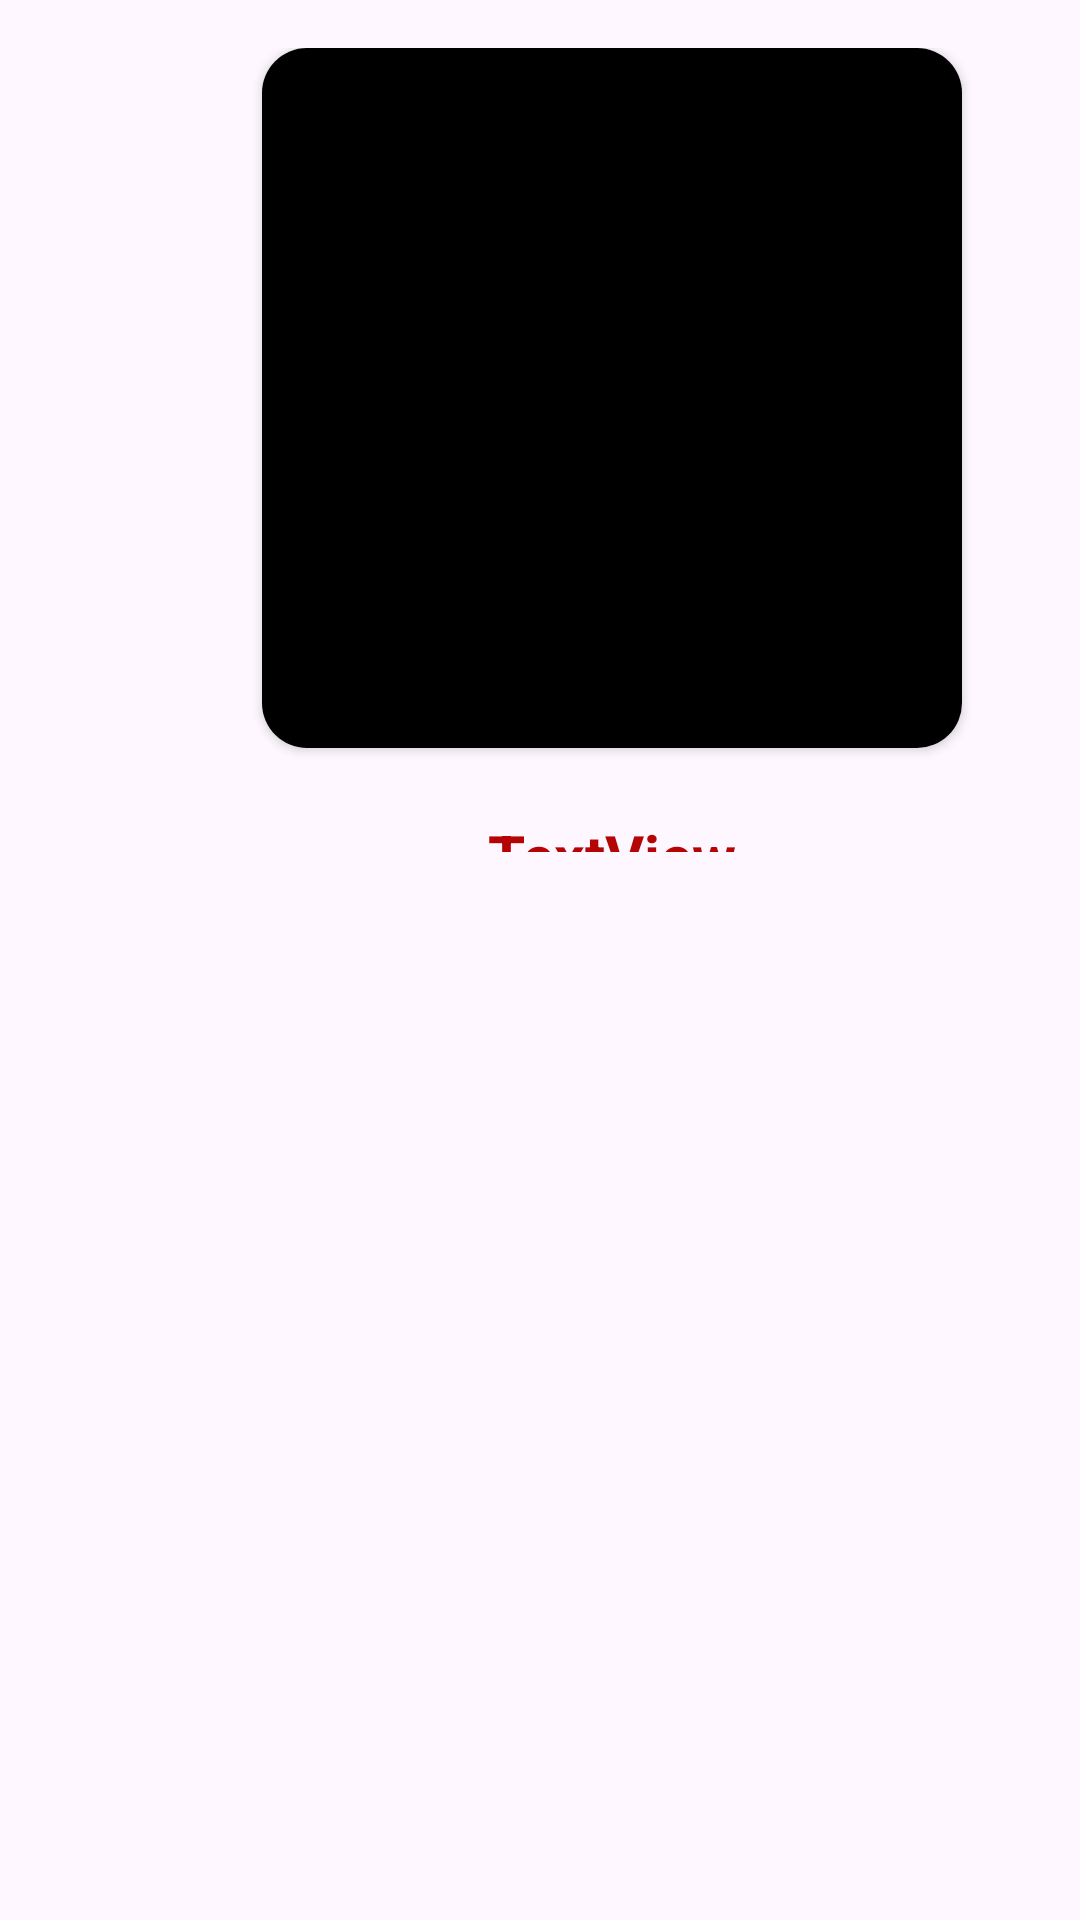

Layout XML and referenced resources for this Android screen:
<!-- AndroidManifest.xml: application theme Theme.FoodApp -->
<!-- res/layout/food_item.xml -->
<?xml version="1.0" encoding="utf-8"?>
<androidx.constraintlayout.widget.ConstraintLayout xmlns:android="http://schemas.android.com/apk/res/android"
    xmlns:app="http://schemas.android.com/apk/res-auto"
    xmlns:tools="http://schemas.android.com/tools"
    android:layout_width="match_parent"
    android:layout_height="wrap_content">

    <LinearLayout
        android:id="@+id/linearLayout"
        android:layout_width="408dp"
        android:layout_height="268dp"
        android:layout_marginTop="16dp"
        android:orientation="vertical"
        app:layout_constraintEnd_toEndOf="parent"
        app:layout_constraintHorizontal_bias="0.0"
        app:layout_constraintStart_toStartOf="parent"
        app:layout_constraintTop_toTopOf="parent">

        <androidx.cardview.widget.CardView
            android:layout_width="700px"
            android:layout_height="700px"
            android:layout_gravity="center"
            app:cardCornerRadius="15dp">

            <ImageView
                android:id="@+id/imgFood"
                android:layout_width="700px"
                android:layout_height="700px"
                android:background="@color/black"
                app:srcCompat="@drawable/ic_launcher_foreground" />

        </androidx.cardview.widget.CardView>

        <TextView
            android:id="@+id/txtFood"
            android:layout_width="match_parent"
            android:layout_height="72dp"
            android:gravity="center"
            android:text="TextView"
            android:textColor="#B50404"
            android:textSize="20sp"
            android:textStyle="bold" />

    </LinearLayout>
</androidx.constraintlayout.widget.ConstraintLayout>
<!-- resources referenced by this layout -->
<resources>
  <color name="black">#FF000000</color>
  <style name="Theme.FoodApp" parent="Theme.Material3.DayNight.NoActionBar">
          
          <item name="android:windowActionBar">true</item>
          <item name="colorPrimary">@color/black</item>
          <item name="colorPrimaryVariant">#DD2E2E</item>
          <item name="colorOnPrimary">@color/white</item>
          
          <item name="colorSecondary">@color/teal_200</item>
          <item name="colorSecondaryVariant">@color/teal_700</item>
          <item name="colorOnSecondary">@color/black</item>
          
          <item name="android:statusBarColor">?attr/colorPrimaryVariant</item>
          
      </style>
  <color name="white">#FFFFFFFF</color>
  <color name="teal_200">#FF03DAC5</color>
  <color name="teal_700">#FF018786</color>
</resources>
